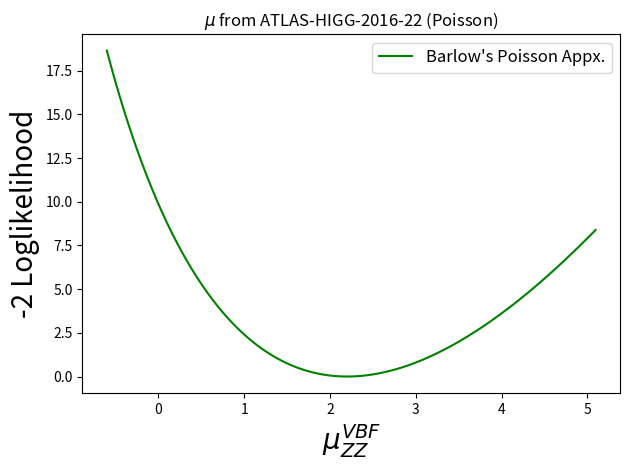

Reproduce this figure in Python.
from scipy.optimize import fsolve
import numpy as np
import matplotlib.pyplot as plt

# Open the 1D grid files

fig = plt.figure()
# Plot the grids
# text = [[float(num) for num in line.split()] for line in f]
# f.close()
# text = np.array(text)
# textt = np.transpose(text)
# x = textt[0]
# y = textt[1]
# plt.plot(x,y,'.',markersize=3, color = 'blue',label="Observed")

# Input data

# Data from Fig. 12
# ggF

# ggH
# cen2, sig2m, sig2p = 1.10, 0.18, 0.2
# VBF
# cen2, sig2m, sig2p = 0.8, 0.5, 0.6
# VH
# cen2, sig2m, sig2p = 2.4, 1, 1.1
# ttH
cen2, sig2m, sig2p = 2.2, 0.8, 0.9


def f(t):
    # Choose VBF - ggH
    return np.exp(-t*(sig2m + sig2p)) - (1 - t*sig2m)/(1 + t*sig2p)
    # return np.exp(-t*(sig1m + sig1p)) - (1 - t*sig1m)/(1 + t*sig1p)

gam = fsolve(f,1.001)
# print(A)

# Choose VBF - ggH
nu= 1/(2*(gam*sig2p - np.log(1 + gam*sig2p)))
# nu= 1/(2*(gam*sig1p - np.log(1 + gam*sig1p)))
alpha = nu*gam


print(alpha[0])
print(nu[0])
print(cen2)

# Choose VBF - ggH
x = np.arange(cen2-sig2m-2,cen2+sig2p+2,0.005)
y2 = -2*(-alpha*(x - cen2) + nu*np.log(1 + alpha*(x - cen2)/nu))
# x = np.arange(0.57,1.08,0.005)
# y2 = -2*(-alpha*(x - cen1) + L*np.log(1 + alpha*(x - cen1)/L))


plt.plot(x,y2,'-',markersize=2, color = 'g',label="Barlow's Poisson Appx.")

# Choose VBF - ggH
plt.xlabel(r'$\mu_{ZZ}^{VBF}$', fontsize=20)
# plt.xlabel(r'$\mu_{ZZ}^{ggH}$', fontsize=20)


plt.ylabel(r'-2 Loglikelihood', fontsize=20)
plt.title("$\mu$ from ATLAS-HIGG-2016-22 (Poisson)")
plt.legend(loc='upper right', fontsize=12)

fig.set_tight_layout(True)
plt.show()
# Choose VBF - ggH
# fig.savefig('mu_VBF_1D_Poisson.pdf')

# fig.savefig('mu_ggF_1D_Poisson.pdf')